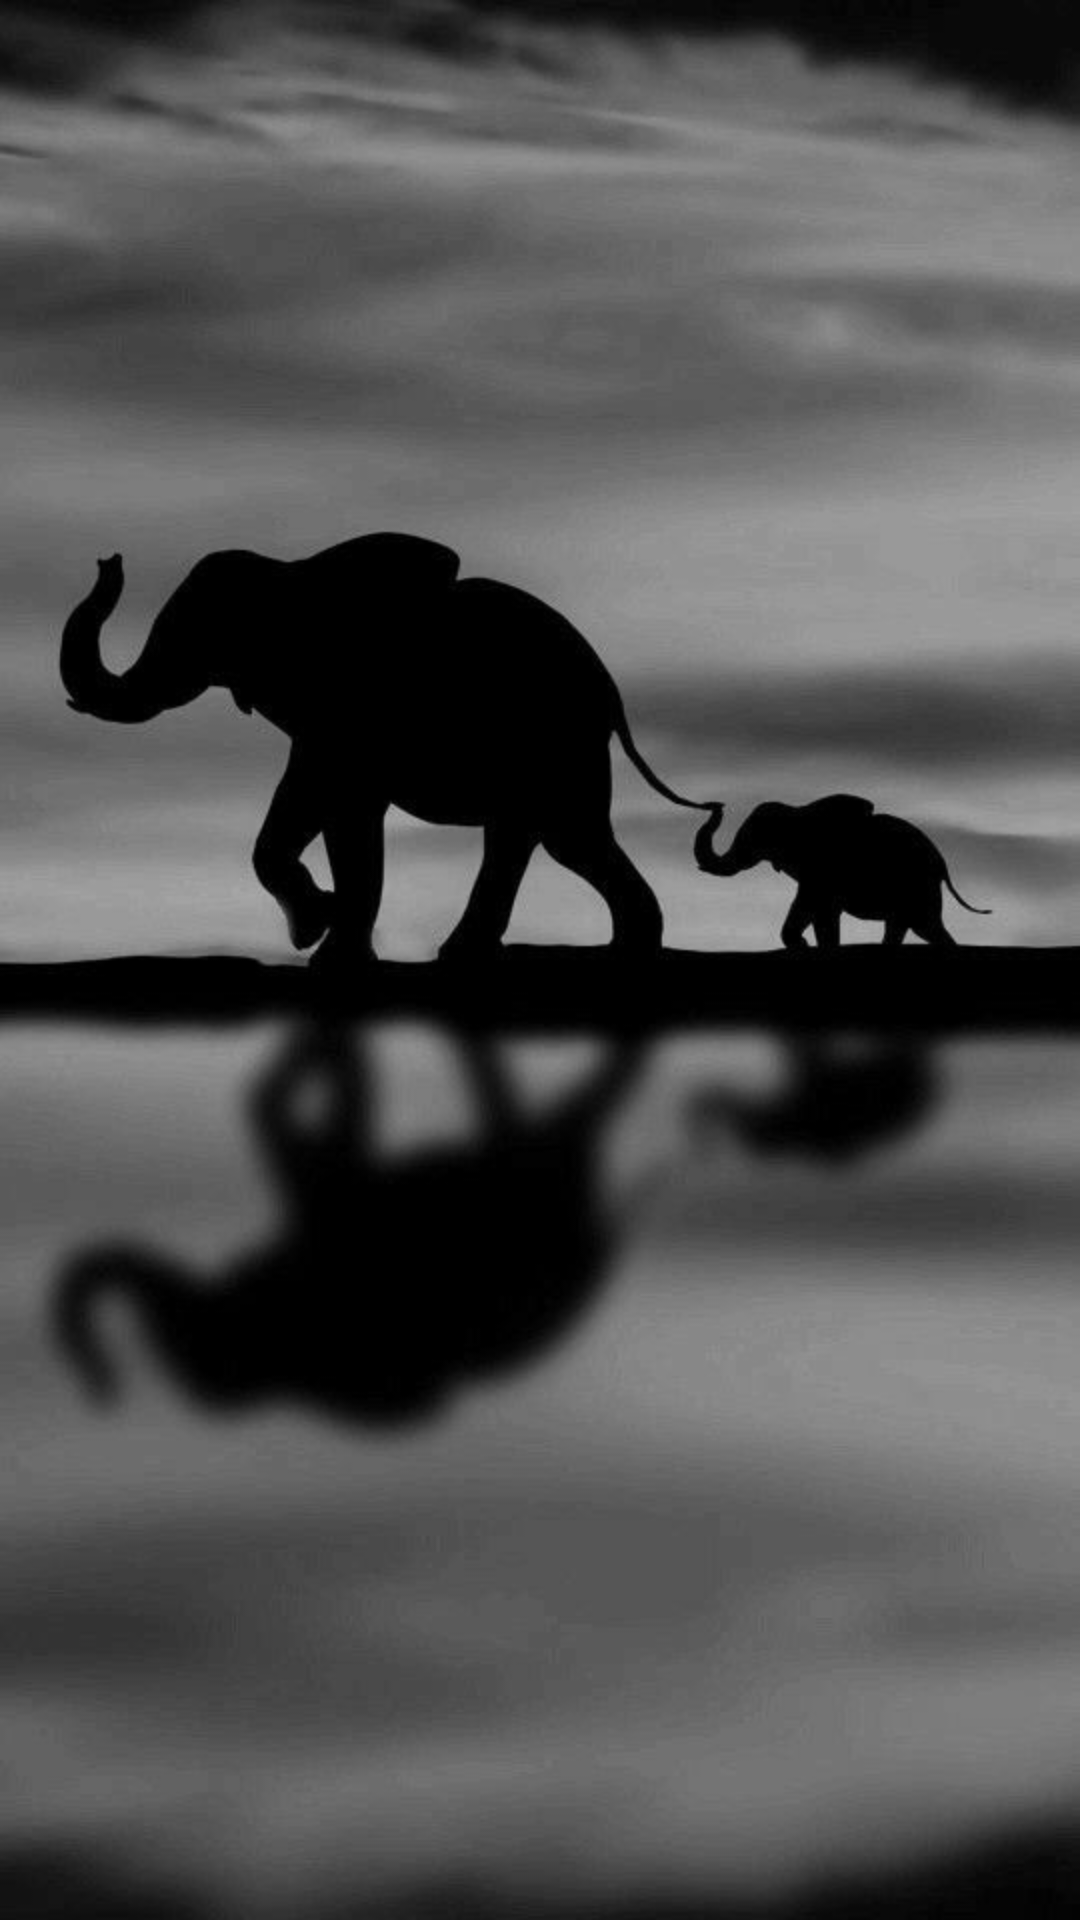

This screen was rendered from an Android layout file. Write that file and the resources it references.
<!-- AndroidManifest.xml: application theme Theme.ElephantTrackApp -->
<!-- res/layout/activity_elephant_details.xml -->
<?xml version="1.0" encoding="utf-8"?>
<androidx.constraintlayout.widget.ConstraintLayout xmlns:android="http://schemas.android.com/apk/res/android"
    xmlns:app="http://schemas.android.com/apk/res-auto"
    xmlns:tools="http://schemas.android.com/tools"
    android:layout_width="match_parent"
    android:layout_height="match_parent">

    <androidx.recyclerview.widget.RecyclerView
        android:id="@+id/recyclerview"
        android:background="@drawable/ele5"
        android:layout_width="match_parent"
        android:layout_height="match_parent"
        app:layout_constraintBottom_toBottomOf="parent"
        app:layout_constraintEnd_toEndOf="parent"
        app:layout_constraintStart_toStartOf="parent"
        app:layout_constraintTop_toTopOf="parent"
        app:layout_constraintVertical_bias="0.5" />
</androidx.constraintlayout.widget.ConstraintLayout>
<!-- resources referenced by this layout -->
<resources>
  <!-- drawable ele5: jpg bitmap (drawable, 34944 bytes) -->
  <style name="Theme.ElephantTrackApp" parent="Theme.MaterialComponents.DayNight.NoActionBar">
          
          <item name="colorPrimary">@color/purple_500</item>
          <item name="colorPrimaryVariant">@color/purple_700</item>
          <item name="colorOnPrimary">@color/white</item>
          
          <item name="colorSecondary">@color/teal_200</item>
          <item name="colorSecondaryVariant">@color/teal_700</item>
          <item name="colorOnSecondary">@color/black</item>
          
          <item name="android:statusBarColor">?attr/colorPrimaryVariant</item>
          
      </style>
  <!-- not gathered from this repository: default colours our renderer supplied (Android Studio template values) -->
  <color name="purple_500">#FF6200EE</color>
  <color name="purple_700">#FF3700B3</color>
  <color name="teal_200">#FF03DAC5</color>
  <color name="teal_700">#FF018786</color>
  <color name="black">#FF000000</color>
  <color name="white">#FFFFFFFF</color>
</resources>
